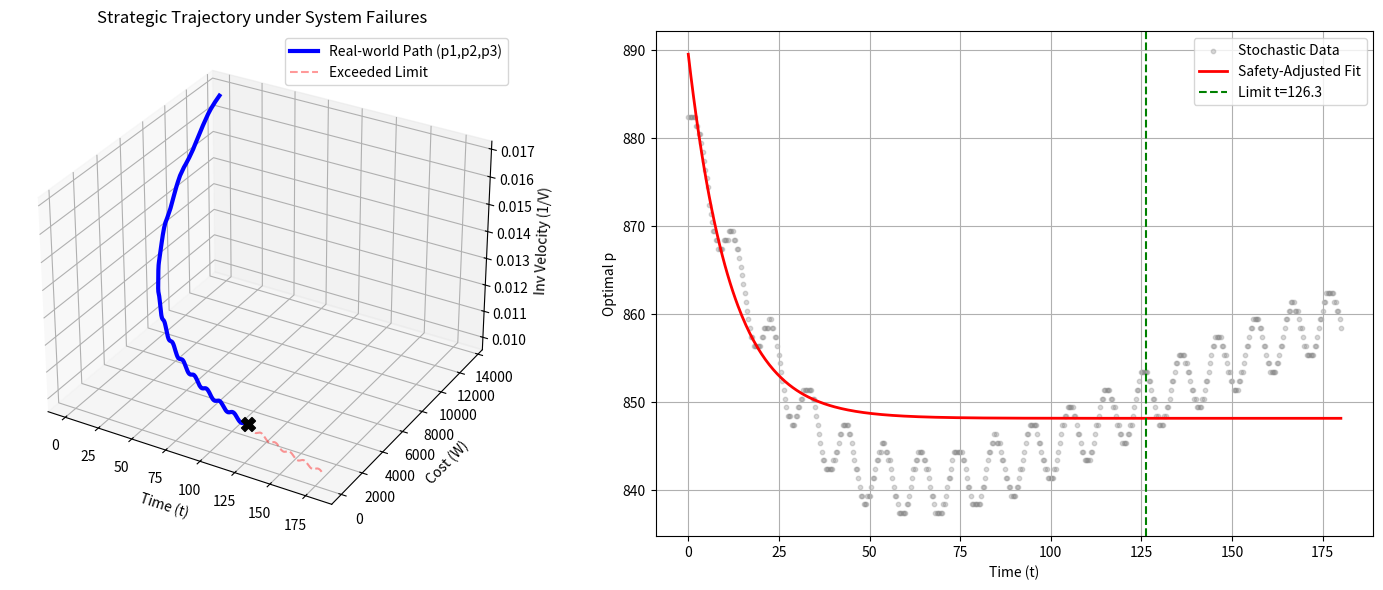

Recreate this plot in Python.
import numpy as np
import matplotlib.pyplot as plt
from mpl_toolkits.mplot3d import Axes3D
from scipy.optimize import curve_fit

# ============================
# 1. 定义物理模型函数 (保持不变)
# ============================
def get_W_rocket(t):
    return 15 * np.exp(-7 * t / 180)

def get_V_elevator(t):
    return 107.4 / (1 + np.exp(-7 * t / 900))

def get_W_elevator(t):
    return 268.5 * np.exp(-7 * t / 900)

def get_V_rocket(t):
    return 0.03 / (1 + np.exp(-7 * t / 180))

# ============================
# 2. 引入故障因子与修正后的指标计算
# ============================
# 设定因子初值
# P1_FAIL_E = 0.15  # 电梯故障/停机因子 (1-p1 为可用率)
P2_SWAY_E = 0.88  # 缆绳晃动安全运输因子 (速度折减)
# P3_FAIL_R = 0.05  # 火箭发射故障因子 (1-p3 为成功率)
def p3_time_dependent(t, phi=0.0):
    """
    Rocket launch failure probability p3(t)
    Data-driven (1990–2025), Scheme B
    """
    return 0.05 + 0.03 * np.sin(2 * np.pi / 10.25 * t + phi)
def p1_time_dependent(t):
    return 1.0 / (1.0 + np.exp(-(0.002471 * t - 5.159605)))
def calculate_metrics(t, p, p1, p2, p3):
    V_r = get_V_rocket(t)
    V_e = get_V_elevator(t)
    
    # 根据要求更新后的 V 公式:
    # V = p(t) * V火 * (1 - p3) + V电 * (1 - p1) * p2
    V_total = p * V_r * (1 - p3) + V_e * (1 - p1) * p2
    
    W_r = get_W_rocket(t)
    W_e = get_W_elevator(t)
    W_total = W_r * p + W_e  # 假设成本为投入成本，不随成功率折减
    
    with np.errstate(divide='ignore'):
        invV_total = 1.0 / V_total
    return W_total, invV_total, V_total

# ============================
# 3. 计算每年的最优解
# ============================
t_values = np.linspace(0, 180, 500)
p_range = np.linspace(0, 2000, 2000) 

opt_t, opt_W, opt_invV, opt_p, opt_V = [], [], [], [], []

for t in t_values:
    # 传入故障因子进行计算
    p1_dynamic = p1_time_dependent(t)
    p3_dynamic = p3_time_dependent(t)

    W_t, invV_t, V_t = calculate_metrics(t, p_range, p1_dynamic, P2_SWAY_E, p3_dynamic)
    
    W_min, W_max = np.min(W_t), np.max(W_t)
    invV_min, invV_max = np.min(invV_t), np.max(invV_t)
    
    W_norm = (W_t - W_min) / (W_max - W_min) if W_max != W_min else np.zeros_like(W_t)
    invV_norm = (invV_t - invV_min) / (invV_max - invV_min) if invV_max != invV_min else np.zeros_like(invV_t)
    
    distances = np.sqrt(W_norm**2 + invV_norm**2)
    best_idx = np.argmin(distances)
    
    opt_t.append(t)
    opt_p.append(p_range[best_idx])
    opt_W.append(W_t[best_idx])
    opt_invV.append(invV_t[best_idx])
    opt_V.append(V_t[best_idx])

opt_t = np.array(opt_t)
opt_p = np.array(opt_p)
opt_V = np.array(opt_V)

# ============================
# 4. 约束计算 (Sum V <= 10000)
# ============================
dt = opt_t[1] - opt_t[0]
cumulative_V = np.cumsum(opt_V * dt)
limit_value = 10000
valid_indices = np.where(cumulative_V <= limit_value)[0]
t_limit = opt_t[valid_indices[-1]] if len(valid_indices) > 0 else 0
idx_limit = valid_indices[-1] if len(valid_indices) > 0 else 0

print("-" * 50)
# print(f"故障因子设定: p1(电梯故障)={P1_FAIL_E}, p2(晃动因子)={P2_SWAY_E}, p3(火箭故障)={P3_FAIL_R}")
print(f"在非完美状态下，满足累积 V <= {limit_value} 的最大时间 t 为: {t_limit:.2f} 年")

# ============================
# 5. 指数函数拟合 p(t)
# ============================
def exp_func(t, a, b, c):
    return a * np.exp(b * t) + c

p0 = [3000, -0.05, 500] 
try:
    popt, pcov = curve_fit(exp_func, opt_t, opt_p, p0=p0)
    p_fit_label = f"Fit: p(t) = {popt[0]:.2f} * e^({popt[1]:.4f}t) + {popt[2]:.2f}"
    opt_p_fit = exp_func(opt_t, *popt)
    print("指数拟合参数分析:")
    print(f"  a (初始火箭配比): {popt[0]:.4f}")
    print(f"  b (向电梯转移率): {popt[1]:.4f}")
    print(f"  c (长期维持配比): {popt[2]:.4f}")
except Exception as e:
    print(f"指数拟合失败: {e}")
    opt_p_fit = np.zeros_like(opt_t)
    p_fit_label = "Fit Failed"

print("-" * 50)

# ============================
# 6. 绘图与保存
# ============================
fig = plt.figure(figsize=(15, 6))

# --- 子图 1: 3D 轨迹图 (考虑故障影响后的路径) ---
ax1 = fig.add_subplot(121, projection='3d')
ax1.plot(opt_t[:idx_limit+1], opt_W[:idx_limit+1], opt_invV[:idx_limit+1], 
         color='blue', linewidth=3, label='Real-world Path (p1,p2,p3)')
ax1.plot(opt_t[idx_limit:], opt_W[idx_limit:], opt_invV[idx_limit:], 
         color='red', linestyle='--', alpha=0.4, label='Exceeded Limit')
ax1.scatter(t_limit, opt_W[idx_limit], opt_invV[idx_limit], color='black', s=100, marker='X')

ax1.set_xlabel('Time (t)')
ax1.set_ylabel('Cost (W)')
ax1.set_zlabel('Inv Velocity (1/V)')
ax1.set_title('Strategic Trajectory under System Failures')
ax1.legend()

# --- 子图 2: p(t) 拟合曲线 ---
ax2 = fig.add_subplot(122)
ax2.scatter(opt_t, opt_p, s=10, color='gray', alpha=0.3, label='Stochastic Data')
ax2.plot(opt_t, opt_p_fit, color='red', linewidth=2, label='Safety-Adjusted Fit')
ax2.axvline(x=t_limit, color='green', linestyle='--', label=f'Limit t={t_limit:.1f}')
# ax2.set_title(f'Optimal Rocket Allocation p(t)\n(p1={P1_FAIL_E}, p2={P2_SWAY_E}, p3={P3_FAIL_R})')
ax2.set_xlabel('Time (t)')
ax2.set_ylabel('Optimal p')
ax2.legend()
ax2.grid(True)

plt.tight_layout()
output_file = "failure_aware_optimization.png"
plt.savefig(output_file)
print(f"分析结果已保存至: {output_file}")

try:
    plt.show()
except:
    pass
